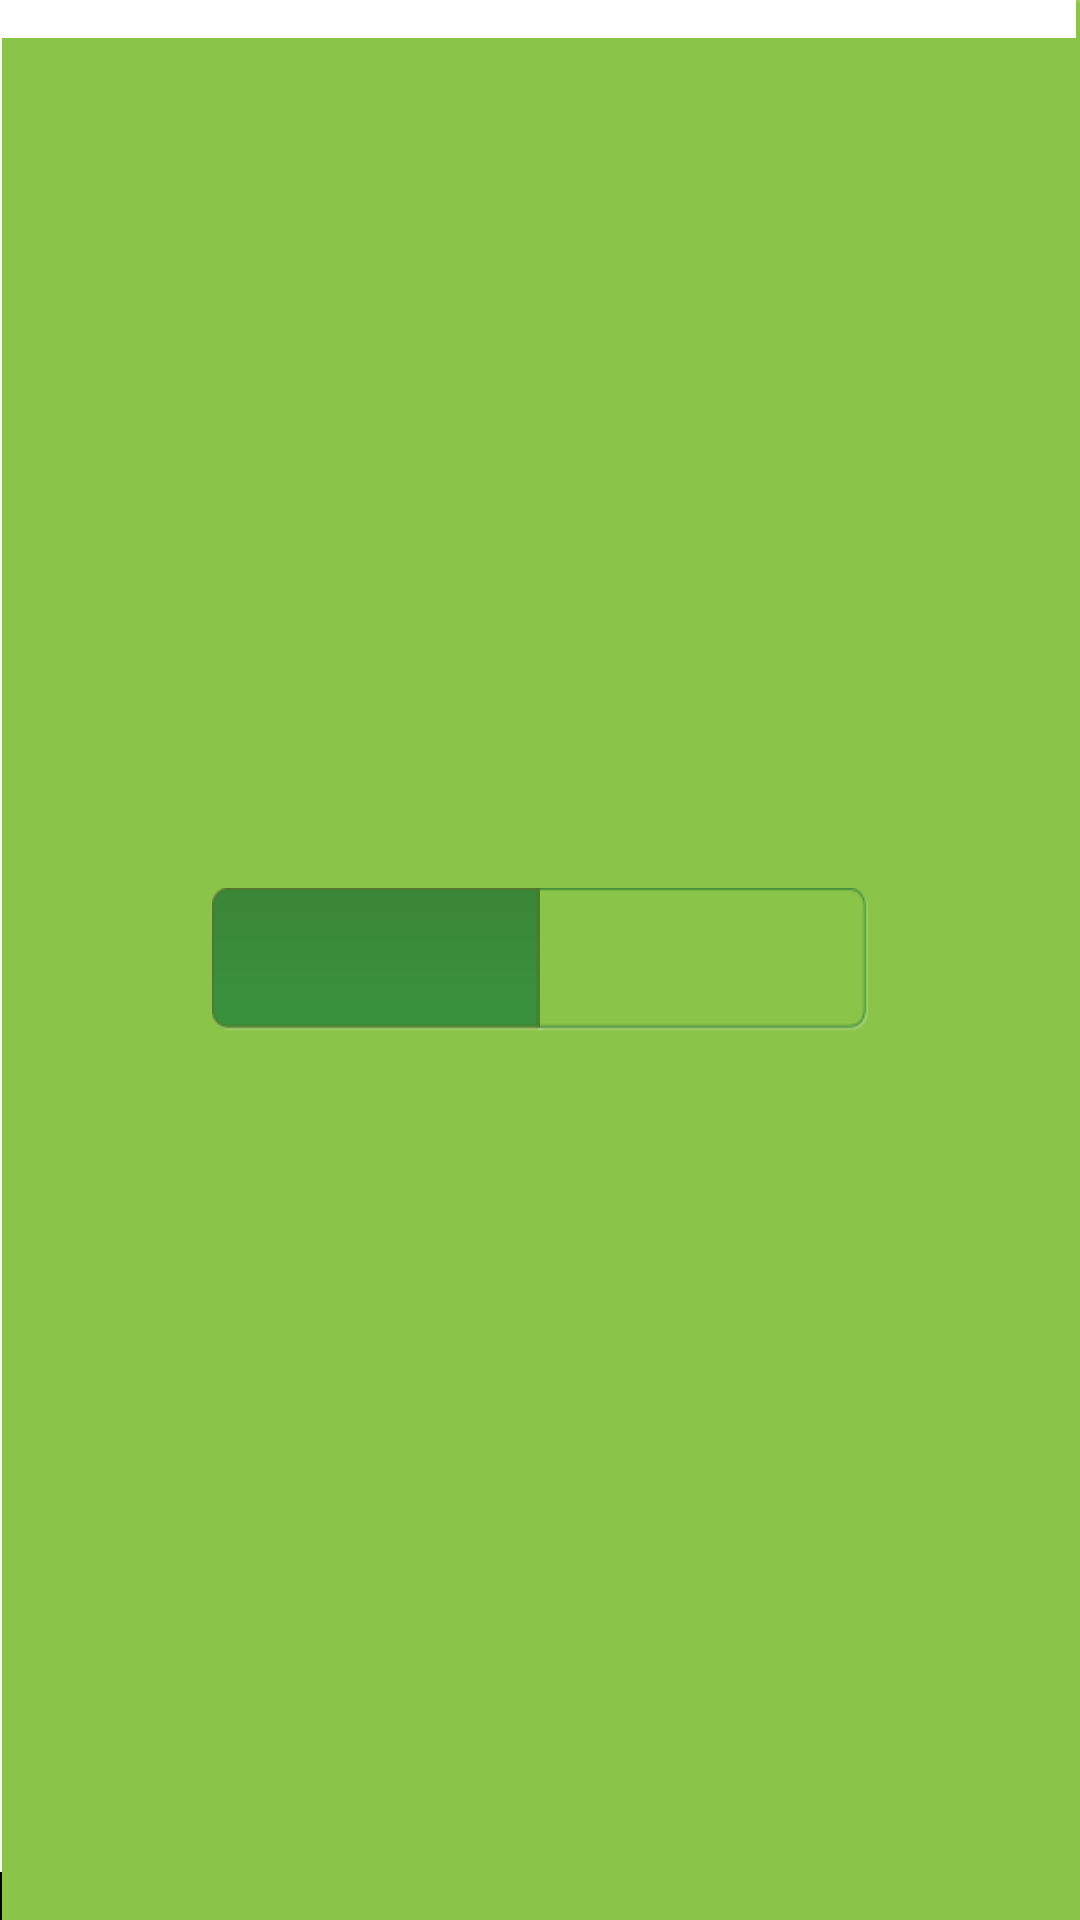

Here is an Android app screen rendered from its layout file. Give the layout XML and the strings, colors and styles it references.
<!-- AndroidManifest.xml: application theme AppTheme -->
<!-- res/layout/nav_tab_view.xml -->
<?xml version="1.0" encoding="utf-8"?>
<RelativeLayout xmlns:android="http://schemas.android.com/apk/res/android"
    android:layout_width="match_parent"
    android:layout_height="50dip" 
    android:background="@drawable/nav_bg">
    <LinearLayout 
    	android:layout_width="match_parent"
    	android:layout_height="wrap_content" 
    	android:layout_marginLeft="70dip"
    	android:layout_marginRight="70dip"
    	android:layout_centerVertical="true"
    	android:orientation="horizontal" >
        <TextView 
            android:id="@+id/left_tab"
            android:layout_weight="1"
	    	android:textColor="@android:color/white"
	    	android:textSize="16sp"
	    	android:textStyle="bold"
            android:gravity="center"
            android:background="@drawable/tab_left_press"
    		android:layout_width="match_parent"
    		android:layout_height="wrap_content" />
        <TextView 
            android:id="@+id/right_tab"
            android:layout_weight="1"
	    	android:textColor="@android:color/white"
	    	android:textSize="16sp"
	    	android:textStyle="bold"
            android:gravity="center"
            android:background="@drawable/tab_right_nor"
    		android:layout_width="match_parent"
    		android:layout_height="wrap_content" />
    </LinearLayout>
	<LinearLayout 
        android:id="@+id/nav_add_layout"
	    android:layout_marginRight="11dip"
	    android:layout_alignParentRight="true"
	    android:layout_centerVertical="true"
	    android:layout_width="wrap_content"
    	android:layout_height="wrap_content"
	    android:background="@drawable/xz_sel"
	    android:gravity="center"
	    android:visibility="invisible">
        <ImageView 
		    android:id="@+id/nav_add_image"
		    android:padding="7dip"
		    android:src="@drawable/nav_choice"
		    android:layout_width="wrap_content"
	    	android:layout_height="wrap_content"/>
    </LinearLayout>
	<LinearLayout 
	    android:id="@+id/nav_back_layout"
        android:layout_centerVertical="true"
        android:layout_marginLeft="11dip"
        android:visibility="invisible"
	    android:layout_width="wrap_content"
    	android:layout_height="wrap_content"
	    android:background="@drawable/xz_sel"
	    android:gravity="center">
	    <ImageView 
	        android:layout_width="wrap_content"
	        android:layout_height="wrap_content"
		    android:padding="7dip"
	        android:src="@drawable/fanhui"/>
	</LinearLayout>	
</RelativeLayout>
<!-- resources referenced by this layout -->
<resources>
  <!-- drawable fanhui: png bitmap (drawable-hdpi, 1992 bytes) -->
  <!-- drawable nav_choice: png bitmap (drawable-xhdpi, 1510 bytes) -->
  <!-- drawable tab_left_press: png bitmap (drawable-hdpi, 1551 bytes) -->
  <!-- drawable tab_right_nor: png bitmap (drawable-hdpi, 1617 bytes) -->
  <!-- drawable xz_sel (drawable) -->
  <?xml version="1.0" encoding="utf-8"?>
  
  <selector xmlns:android="http://schemas.android.com/apk/res/android" >
      <item android:state_pressed="true" android:drawable="@drawable/xz_press"></item>
      <item android:state_focused="true" android:state_window_focused="true" android:drawable="@drawable/xz_press"></item>
  	<item android:state_focused="true" android:state_window_focused="false" android:drawable="@drawable/xz_nor"></item>
  	<item android:drawable="@drawable/xz_nor"></item>
  </selector>
  <style name="AppTheme" parent="AppBaseTheme">
          
      </style>
  <style name="AppBaseTheme" parent="android:Theme.Light">
          
      </style>
</resources>
